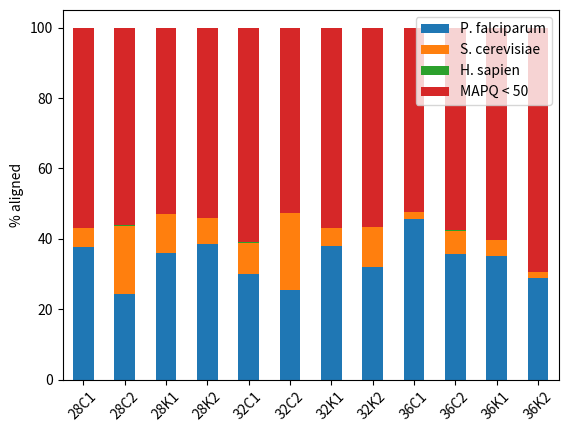

Reproduce this figure in Python.
from matplotlib import pyplot as plt
import numpy as np
import pandas as pd

# Generate 100 random data points along 3 dimensions
#x, y, scale = np.random.randn(3, 100)
groups=("28 hpi", "32 hpi", "36 hpi")

colors = {
    "P. falciparum": "steelblue",
    "S. cerevisae": "orange",
    "H. sapien": "green",
    "Unaligned": "gray"
}

d_unfiltered = {
    "P. falciparum": [62.59,	56.30,	58.53,	72.04,	65.45,	50.61,	68.47,	67.08,	79.52,	67.09,	64.70,	70.47],
    "S. cerevisiae": [13.42,	29.24,	18.37,	18.46,	17.84,	29.26,	14.54,	20.52,	12.96,	14.25,	8.51,	6.64],
    "H. sapien": [0.99,	2.51,	1.50,	1.15,	1.33,	0.96,	1.40,	1.22,	0.82,	0.83,	0.98,	0.59],
    "Unaligned": [22.99,	11.95,	21.60,	8.35,	15.37,	19.16,	15.59,	11.18,	6.70,	17.83,	25.81,	22.29]
}

d_filtered = {
    "P. falciparum": [37.71,  24.33 , 35.96 , 38.39, 30.00 , 25.47 , 37.90 , 32.09, 45.51  ,35.56 , 35.13 , 28.87],
    "S. cerevisiae": [5.36 , 19.38 , 10.96  , 7.41, 8.93 , 21.81 ,  5.03 , 11.26, 1.99  , 6.76  , 4.51  , 1.70],
    "H. sapien": [0.07 ,  0.09  , 0.06 ,  0.04, 0.03  , 0.03   ,0.04  , 0.0, 0.07  , 0.08  , 0.07,   0.06],
    "MAPQ < 50": [56.85 , 56.21 , 53.02 , 54.16, 61.03 , 52.69,  57.04  ,56.60, 52.43 , 57.60 , 60.29 , 69.36]
}

orgs = ["P. falciparum", "S. cerevisiae", "H. sapien", "Unaligned"]

sample = ["C1", "C2", "K1", "K2", "C1", "C2", "K1", "K2", "C1", "C2", "K1", "K2"]
timepoint = ["28 hpi", "28 hpi", "28 hpi", "28 hpi", "32 hpi", "32 hpi", "32 hpi", "32 hpi", "36 hpi", "36 hpi", "36 hpi", "36 hpi"]
sample_name = ["28C1", "28C2", "28K1", "28K2", "32C1", "32C2", "32K1", "32K2", "36C1", "36C2", "36K1", "36K2"]

d = d_filtered
df = pd.DataFrame(d)
df['time point'] = timepoint
df['sample'] = sample
df['sample_name'] = sample_name



print(df)

df.plot.bar(x="sample_name", stacked=True)
# df.pivot_table(index='sample', columns='time point').plot(kind = 'bar', stacked = True)

plt.ylabel("% aligned")
plt.xticks(rotation=45)
plt.xlabel("")
plt.legend(loc="upper right")
# plt.title("Sample alignment to reference genomes")
plt.show()